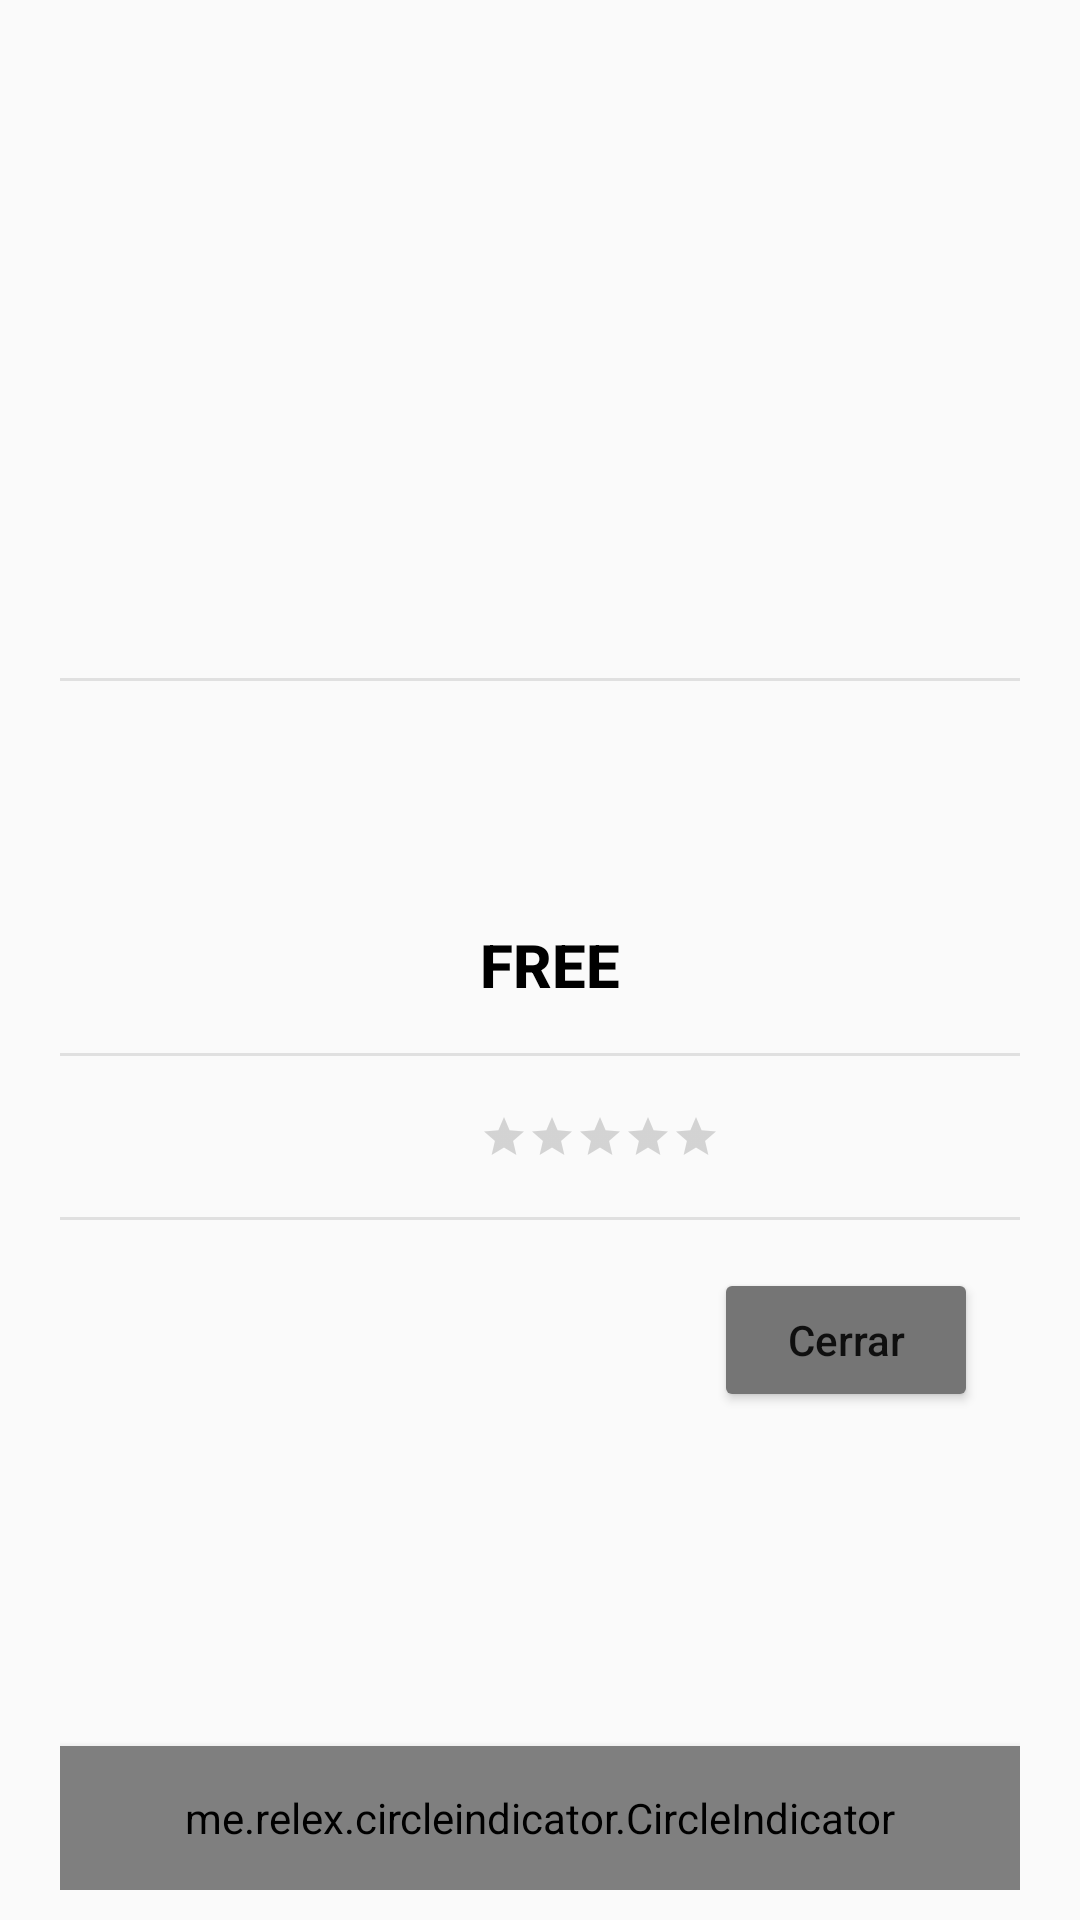

Produce the Android XML layout that renders to this screen, including the resource entries it uses.
<!-- AndroidManifest.xml: application theme Theme.AppCompat.Light.NoActionBar -->
<!-- res/layout/fragment_detail.xml -->
<?xml version="1.0" encoding="utf-8"?>
<ScrollView xmlns:android="http://schemas.android.com/apk/res/android"
    xmlns:app="http://schemas.android.com/apk/res-auto"
    android:layout_width="fill_parent"
    android:layout_height="200dp"
    xmlns:tools="http://schemas.android.com/tools"
    android:fillViewport="true">

    <androidx.constraintlayout.widget.ConstraintLayout
        android:layout_width="match_parent"
        android:layout_height="wrap_content"
        android:paddingHorizontal="20dp"
        android:paddingVertical="10dp">

        <androidx.viewpager.widget.ViewPager
            android:id="@+id/viewpager"
            android:layout_width="match_parent"
            android:layout_height="200dp"
            app:layout_constraintTop_toTopOf="parent"
            app:layout_constraintStart_toStartOf="parent" />

        <me.relex.circleindicator.CircleIndicator
            android:id="@+id/indicator"
            android:layout_width="match_parent"
            android:layout_height="48dp"
            app:layout_constraintBottom_toBottomOf="parent"
            app:layout_constraintStart_toStartOf="parent"
            app:layout_constraintEnd_toEndOf="parent"
            android:elevation="4dp"/>

        <View
            android:id="@+id/separator_view"
            android:layout_width="match_parent"
            android:layout_height="1dp"
            android:background="@color/gray_300"
            android:layout_marginTop="16dp"
            app:layout_constraintTop_toBottomOf="@id/viewpager"
            app:layout_constraintStart_toStartOf="parent"
            app:layout_constraintEnd_toEndOf="parent"/>

        <ImageView
            android:id="@+id/app_image"
            android:layout_width="120dp"
            android:layout_height="120dp"
            android:layout_marginTop="16dp"
            android:contentDescription="@string/content_description"
            android:fitsSystemWindows="true"
            app:layout_constraintStart_toStartOf="parent"
            app:layout_constraintTop_toBottomOf="@+id/separator_view" />

        <TextView
            android:id="@+id/title_detail_textview"
            android:layout_width="wrap_content"
            android:layout_height="wrap_content"
            android:layout_marginStart="20dp"
            style="@style/TitleAppearance"
            app:layout_constraintStart_toEndOf="@id/app_image"
            app:layout_constraintTop_toTopOf="@id/app_image"
            tools:text="App" />

        <TextView
            android:id="@+id/dev_detail_textview"
            android:layout_width="wrap_content"
            android:layout_height="wrap_content"
            style="@style/SubTitleDetailAppearance"
            app:layout_constraintStart_toStartOf="@id/title_detail_textview"
            app:layout_constraintTop_toBottomOf="@id/title_detail_textview"
            tools:text="Dev" />

        <TextView
            android:id="@+id/description_detail_textview"
            android:layout_width="wrap_content"
            android:layout_height="wrap_content"
            style="@style/SubTitleAppearance"
            app:layout_constraintStart_toStartOf="@id/title_detail_textview"
            app:layout_constraintTop_toBottomOf="@id/dev_detail_textview"
            tools:text="Descripción" />

        <TextView
            android:id="@+id/price_detail_textview"
            android:layout_width="wrap_content"
            android:layout_height="wrap_content"
            style="@style/TitleAppearance"
            android:text="@string/free"
            app:layout_constraintStart_toStartOf="@id/title_detail_textview"
            app:layout_constraintTop_toBottomOf="@id/description_detail_textview"
            tools:text="$ 0.5" />

        <View
            android:id="@+id/separator_info_view"
            android:layout_width="match_parent"
            android:layout_height="1dp"
            android:background="@color/gray_300"
            android:layout_marginTop="16dp"
            app:layout_constraintTop_toBottomOf="@+id/price_detail_textview"
            app:layout_constraintStart_toStartOf="parent"
            app:layout_constraintEnd_toEndOf="parent" />

        <RatingBar
            android:id="@+id/rating_bar"
            android:layout_width="wrap_content"
            android:layout_height="wrap_content"
            style="?android:attr/ratingBarStyleSmall"
            android:stepSize="0.5"
            android:numStars="5"
            app:layout_constraintStart_toStartOf="@id/title_detail_textview"
            app:layout_constraintTop_toBottomOf="@+id/separator_info_view"
            app:layout_constraintBottom_toTopOf="@+id/separator_rating_view" />

        <TextView
            android:id="@+id/rating_detail_textview"
            android:layout_width="wrap_content"
            android:layout_height="wrap_content"
            style="@style/SubTitleAppearance"
            android:layout_marginTop="16dp"
            android:layout_marginStart="10dp"
            android:textStyle="bold"
            app:layout_constraintStart_toEndOf="@id/rating_bar"
            app:layout_constraintTop_toBottomOf="@id/separator_info_view"
            tools:text="0.5" />

        <View
            android:id="@+id/separator_rating_view"
            android:layout_width="match_parent"
            android:layout_height="1dp"
            android:background="@color/gray_300"
            android:layout_marginTop="16dp"
            app:layout_constraintTop_toBottomOf="@+id/rating_detail_textview"
            app:layout_constraintStart_toStartOf="parent"
            app:layout_constraintEnd_toEndOf="parent"/>

        <androidx.recyclerview.widget.RecyclerView
            android:id="@+id/comments_list_recycler"
            android:layout_width="match_parent"
            android:layout_height="wrap_content"
            app:layoutManager="androidx.recyclerview.widget.LinearLayoutManager"
            app:layout_constraintTop_toBottomOf="@+id/separator_rating_view"
            app:layout_constraintStart_toStartOf="parent" />

        <Button
            android:id="@+id/install_button"
            android:layout_height="wrap_content"
            android:layout_width="wrap_content"
            android:text="@string/install"
            android:backgroundTint="@color/green_700"
            android:layout_marginTop="16dp"
            android:textAllCaps="false"
            android:visibility="gone"
            app:layout_constraintTop_toBottomOf="@id/comments_list_recycler"
            app:layout_constraintEnd_toEndOf="parent"/>

        <Button
            android:id="@+id/close_button"
            android:layout_height="wrap_content"
            android:layout_width="wrap_content"
            android:text="@string/close"
            android:backgroundTint="@color/gray_600"
            android:layout_marginEnd="14dp"
            android:layout_marginTop="16dp"
            android:textAllCaps="false"
            app:layout_constraintTop_toBottomOf="@id/comments_list_recycler"
            app:layout_constraintEnd_toStartOf="@id/install_button"/>

    </androidx.constraintlayout.widget.ConstraintLayout>

</ScrollView>
<!-- resources referenced by this layout -->
<resources>
  <color name="gray_300">#FFE0E0E0</color>
  <color name="gray_600">#FF757575</color>
  <color name="green_700">#FF00C853</color>
  <string name="close">Cerrar</string>
  <string name="content_description">contentDescription</string>
  <string name="free">FREE</string>
  <string name="install">Instalar</string>
  <style name="SubTitleAppearance" parent="@style/TextAppearance.AppCompat.Body1">
          <item name="android:textSize">16sp</item>
          <item name="android:textStyle">normal</item>
          <item name="android:textColor">@android:color/black</item>
      </style>
  <style name="SubTitleDetailAppearance" parent="@style/TextAppearance.AppCompat.Body1">
          <item name="android:textSize">12sp</item>
          <item name="android:textStyle">normal</item>
          <item name="android:textColor">@android:color/black</item>
      </style>
  <style name="TitleAppearance" parent="@style/TextAppearance.AppCompat.Title">
          <item name="android:textSize">20sp</item>
          <item name="android:textStyle">bold</item>
          <item name="android:textColor">@color/black</item>
      </style>
  <color name="black">#FF000000</color>
</resources>
